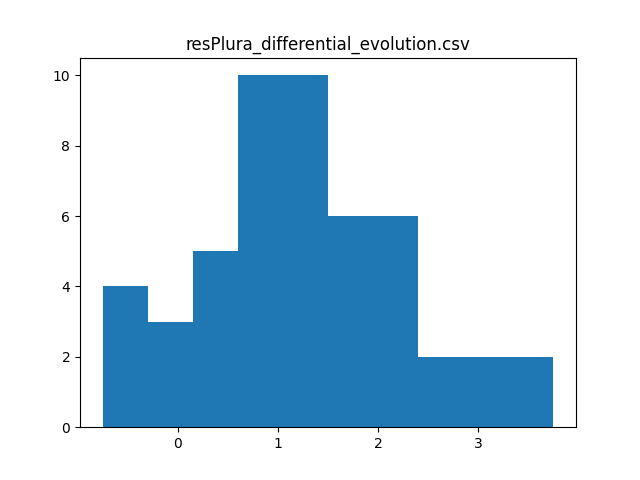

The file beside this chart, header and first rows:
, commity, val_acc_1, val_acc_2, test_acc_1, test_acc_2, differences, count, mean, variance, t_value, p_value, max_accuracy, max_increment
0, crnn crnn2 crnn4 crnn5 prcnn, 58.63, 59.5, 52.0, 51.67, -0.325, 50.0, 1.123, 0.9764, 8.136, 1.1838818814169372e-08, 53.1, 3.75
1, crnn crnn4 crnn5, 57.25, 58.13, 50.12, 51.5, 1.375, , , , , , , 
2, crnn crnn2 crnn3 crnn4 crnn5, 57.12, 60.25, 50.25, 52.38, 2.125, , , , , , , 
3, crnn crnn3 crnn4 crnn5 prcnn, 57.12, 60.05, 51.88, 52.98, 1.1, , , , , , , 
4, crnn crnn5 prcnn, 57, 58.38, 49.38, 50.88, 1.5, , , , , , , 
5, crnn crnn2 crnn3 crnn5 prcnn, 57, 59.5, 50.62, 51.08, 0.45, , , , , , , 
6, crnn4 crnn5 prcnn, 56.62, 57.88, 51.38, 52.5, 1.125, , , , , , , 
7, crnn2 crnn3 crnn4 crnn5 prcnn, 56.5, 59.5, 51.75, 52.5, 0.75, , , , , , , 
8, crnn2 crnn4 crnn5, 56, 57.63, 49.75, 51.62, 1.875, , , , , , , 
9, crnn crnn3 crnn5, 55.75, 57.12, 50.12, 51.38, 1.25, , , , , , , 
10, crnn crnn2 crnn3 crnn4 prcnn, 55.75, 58.13, 49.88, 50.1, 0.225, , , , , , , 
11, crnn3 crnn4 crnn5, 55.5, 57, 50.62, 51.88, 1.25, , , , , , , 
12, crnn crnn4 prcnn, 55.5, 56.38, 49.38, 50.5, 1.125, , , , , , , 
13, crnn2 crnn5 prcnn, 55.5, 56, 48.0, 49.5, 1.5, , , , , , , 
14, crnn crnn3 crnn4 crnn5 LR, 55.5, 59.88, 52.25, 52.5, 0.25, , , , , , , 
15, crnn crnn3 crnn5 prcnn LR, 55.5, 59.38, 51.88, 51.38, -0.5, , , , , , , 
16, crnn crnn3 crnn4 crnn5 SVCpoly1, 55.5, 59.88, 51.62, 52.5, 0.875, , , , , , , 
17, crnn crnn3 crnn5 prcnn SVCpoly1, 55.5, 59.38, 51.12, 51.02, -0.1, , , , , , , 
18, crnn crnn3 crnn4 crnn5 SVCrbf, 55.5, 59.88, 48.75, 52.5, 3.75, , , , , , , 
19, crnn crnn3 crnn5 prcnn SVCrbf, 55.5, 59.38, 48.12, 50.98, 2.85, , , , , , , 
20, crnn crnn3 crnn4 crnn5 linSVC2, 55.5, 59.88, 51.5, 52.5, 1.0, , , , , , , 
21, crnn crnn3 crnn5 prcnn linSVC2, 55.5, 59.38, 51.12, 51, -0.125, , , , , , , 
22, crnn crnn3 crnn4 crnn5 MLP1, 55.5, 59.88, 51.5, 52.5, 1.0, , , , , , , 
23, crnn crnn3 crnn5 prcnn MLP1, 55.5, 59.38, 51.12, 50.92, -0.2, , , , , , , 
24, crnn crnn3 crnn4 crnn5 MLP2, 55.5, 59.88, 50.75, 52.5, 1.75, , , , , , , 
25, crnn crnn3 crnn5 prcnn MLP2, 55.5, 59.38, 50.12, 51.3, 1.175, , , , , , , 
26, crnn crnn2 crnn4, 55.38, 55.88, 46.25, 48.5, 2.25, , , , , , , 
27, crnn crnn2 crnn3 crnn4 crnn5 prcnn LR, 55.25, 60.52, 52.88, 52.58, -0.3, , , , , , , 
28, crnn crnn2 crnn3 crnn4 crnn5 prcnn SVCpo…, 55.25, 60.62, 51.88, 52.25, 0.375, , , , , , , 
29, crnn crnn2 crnn3 crnn4 crnn5 prcnn SVCrb…, 55.25, 60.65, 51.0, 52.12, 1.125, , , , , , , 
30, crnn crnn2 crnn3 crnn4 crnn5 prcnn linSV…, 55.25, 60.62, 51.88, 52.27, 0.4, , , , , , , 
31, crnn crnn2 crnn3 crnn4 crnn5 prcnn MLP1, 55.25, 60.5, 51.75, 52.38, 0.625, , , , , , , 
32, crnn crnn2 crnn3 crnn4 crnn5 prcnn MLP2, 55.25, 60.5, 51.38, 52.62, 1.25, , , , , , , 
33, crnn crnn2 crnn5, 55.12, 56.38, 47.75, 50.12, 2.375, , , , , , , 
34, crnn3 crnn5 prcnn, 55.12, 57, 50.25, 51.62, 1.375, , , , , , , 
35, crnn crnn3 crnn4, 54.75, 56.12, 50.5, 49.75, -0.75, , , , , , , 
36, crnn crnn2 prcnn, 54.75, 55.62, 45.88, 48.0, 2.125, , , , , , , 
37, crnn crnn4 crnn5 prcnn LR, 54.75, 58.88, 51.62, 52.4, 0.775, , , , , , , 
38, crnn2 crnn4 crnn5 prcnn LR, 54.75, 58.75, 52.0, 52.55, 0.55, , , , , , , 
39, crnn crnn4 crnn5 prcnn SVCpoly1, 54.75, 58.88, 51.5, 52.4, 0.9, , , , , , , 
40, crnn2 crnn4 crnn5 prcnn SVCpoly1, 54.75, 58.75, 50.38, 52.85, 2.475, , , , , , , 
41, crnn crnn4 crnn5 prcnn SVCrbf, 54.75, 58.88, 50.0, 51.9, 1.9, , , , , , , 
42, crnn2 crnn4 crnn5 prcnn SVCrbf, 54.75, 58.75, 49.75, 52.7, 2.95, , , , , , , 
43, crnn crnn4 crnn5 prcnn linSVC2, 54.75, 58.88, 51.5, 52.3, 0.8, , , , , , , 
44, crnn2 crnn4 crnn5 prcnn linSVC2, 54.75, 58.75, 50.5, 52.12, 1.625, , , , , , , 
45, crnn crnn4 crnn5 prcnn MLP1, 54.75, 58.88, 51.38, 52.3, 0.925, , , , , , , 
46, crnn2 crnn4 crnn5 prcnn MLP1, 54.75, 58.75, 50.38, 53.1, 2.725, , , , , , , 
47, crnn crnn4 crnn5 prcnn MLP2, 54.75, 58.88, 51.0, 52.25, 1.25, , , , , , , 
48, crnn2 crnn4 crnn5 prcnn MLP2, 54.75, 58.75, 50.75, 52.52, 1.775, , , , , , , 
49, crnn2 crnn4 prcnn, 54.5, 54.62, 48.5, 48.12, -0.375, , , , , , , 
